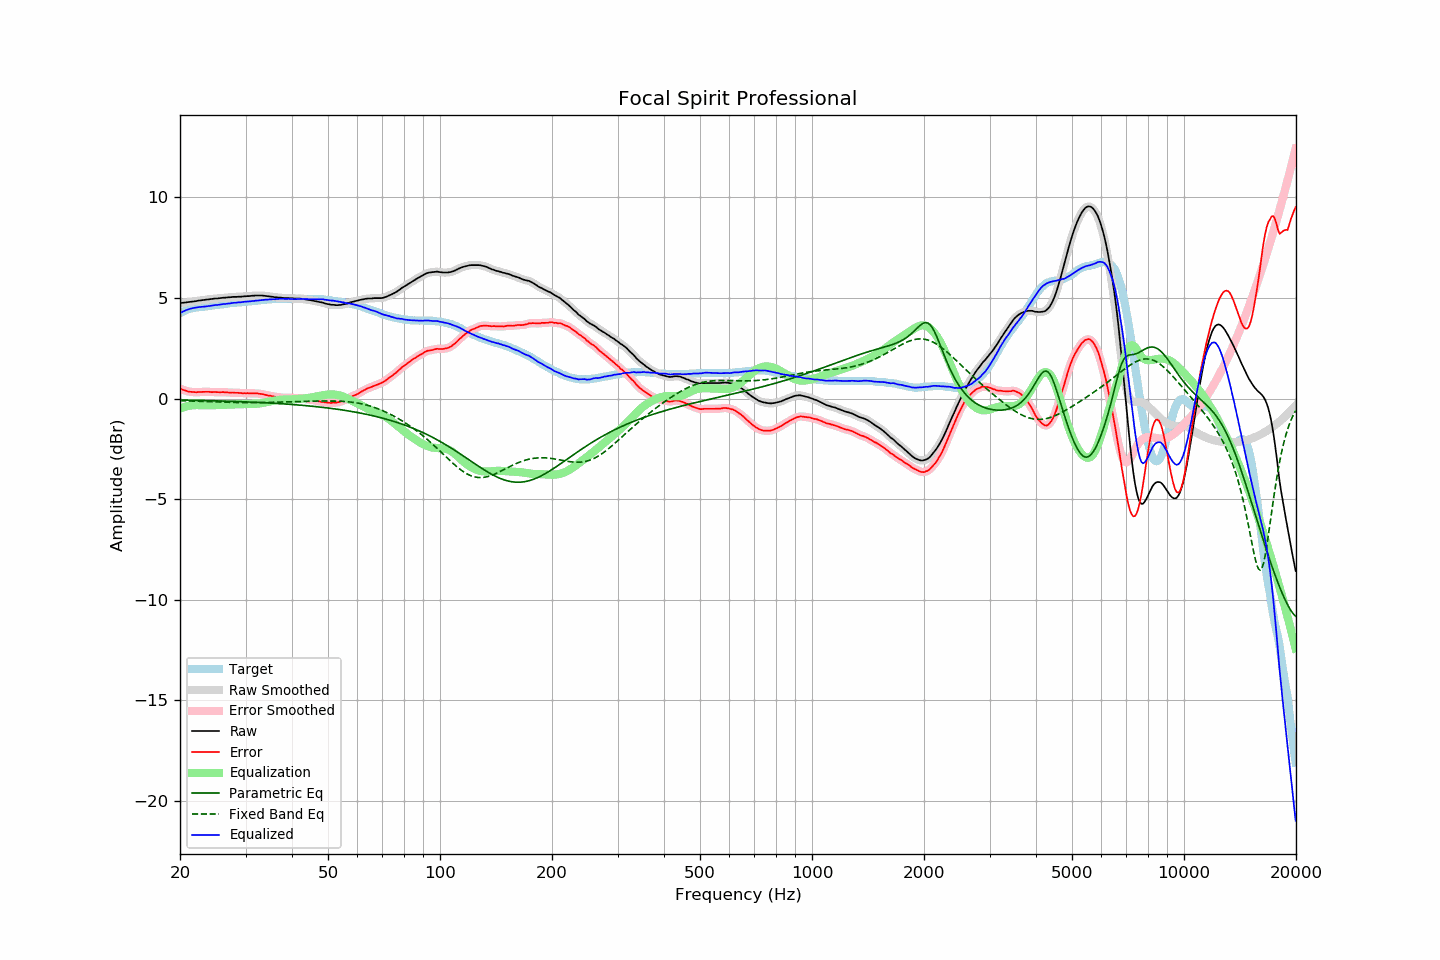

Values plotted in this chart, from the file beside it:
frequency, raw, error, smoothed, error_smoothed, equalization, parametric_eq, fixed_band_eq, equalized_raw, equalized_smoothed, target
20.00, 4.74, 0.49, 4.74, 0.49, -0.49, -0.07, -0.10, 4.25, 4.25, 4.25
20.20, 4.75, 0.46, 4.75, 0.46, -0.46, -0.07, -0.11, 4.29, 4.29, 4.29
20.40, 4.76, 0.43, 4.76, 0.43, -0.43, -0.07, -0.11, 4.33, 4.33, 4.33
20.61, 4.77, 0.41, 4.77, 0.41, -0.41, -0.07, -0.11, 4.37, 4.37, 4.36
20.81, 4.78, 0.38, 4.78, 0.38, -0.38, -0.08, -0.11, 4.40, 4.40, 4.40
21.02, 4.79, 0.35, 4.79, 0.36, -0.36, -0.08, -0.11, 4.43, 4.43, 4.44
21.23, 4.80, 0.34, 4.80, 0.34, -0.35, -0.08, -0.12, 4.46, 4.46, 4.46
21.44, 4.81, 0.33, 4.81, 0.33, -0.34, -0.08, -0.12, 4.48, 4.48, 4.48
21.66, 4.82, 0.33, 4.82, 0.33, -0.33, -0.08, -0.12, 4.50, 4.50, 4.50
21.87, 4.83, 0.33, 4.84, 0.32, -0.32, -0.08, -0.12, 4.51, 4.51, 4.51
22.09, 4.84, 0.32, 4.85, 0.32, -0.32, -0.09, -0.13, 4.52, 4.53, 4.53
22.31, 4.86, 0.33, 4.86, 0.32, -0.32, -0.09, -0.13, 4.54, 4.54, 4.54
22.54, 4.87, 0.33, 4.87, 0.33, -0.33, -0.09, -0.13, 4.55, 4.55, 4.55
22.76, 4.88, 0.33, 4.89, 0.33, -0.33, -0.09, -0.14, 4.56, 4.56, 4.56
22.99, 4.89, 0.34, 4.89, 0.33, -0.33, -0.09, -0.14, 4.56, 4.56, 4.56
23.22, 4.90, 0.34, 4.90, 0.34, -0.33, -0.10, -0.14, 4.57, 4.57, 4.57
23.45, 4.91, 0.34, 4.91, 0.34, -0.33, -0.10, -0.14, 4.58, 4.58, 4.58
23.69, 4.92, 0.34, 4.92, 0.34, -0.33, -0.10, -0.15, 4.59, 4.59, 4.59
23.92, 4.93, 0.34, 4.93, 0.33, -0.33, -0.10, -0.15, 4.60, 4.60, 4.60
24.16, 4.94, 0.33, 4.94, 0.33, -0.33, -0.10, -0.15, 4.61, 4.61, 4.62
24.40, 4.95, 0.32, 4.96, 0.33, -0.33, -0.11, -0.16, 4.63, 4.63, 4.64
24.65, 4.96, 0.33, 4.96, 0.33, -0.33, -0.11, -0.16, 4.64, 4.64, 4.64
24.89, 4.97, 0.33, 4.97, 0.33, -0.32, -0.11, -0.16, 4.65, 4.65, 4.64
25.14, 4.97, 0.32, 4.98, 0.32, -0.32, -0.11, -0.16, 4.65, 4.65, 4.65
25.39, 4.98, 0.32, 4.99, 0.32, -0.32, -0.11, -0.17, 4.66, 4.66, 4.66
25.65, 4.99, 0.31, 4.99, 0.32, -0.32, -0.12, -0.17, 4.67, 4.67, 4.68
25.91, 5.00, 0.32, 5.00, 0.32, -0.32, -0.12, -0.17, 4.69, 4.69, 4.68
26.16, 5.01, 0.32, 5.01, 0.32, -0.32, -0.12, -0.18, 4.70, 4.70, 4.69
26.43, 5.01, 0.31, 5.02, 0.32, -0.31, -0.12, -0.18, 4.70, 4.71, 4.70
26.69, 5.02, 0.31, 5.02, 0.31, -0.31, -0.13, -0.18, 4.71, 4.71, 4.71
26.96, 5.03, 0.30, 5.03, 0.30, -0.31, -0.13, -0.18, 4.73, 4.72, 4.73
27.23, 5.03, 0.30, 5.04, 0.30, -0.30, -0.13, -0.19, 4.73, 4.74, 4.74
27.50, 5.04, 0.30, 5.05, 0.30, -0.30, -0.13, -0.19, 4.74, 4.75, 4.75
27.77, 5.05, 0.31, 5.05, 0.30, -0.30, -0.14, -0.19, 4.76, 4.75, 4.75
28.05, 5.05, 0.29, 5.06, 0.29, -0.29, -0.14, -0.19, 4.76, 4.76, 4.77
28.33, 5.05, 0.29, 5.06, 0.29, -0.29, -0.14, -0.19, 4.77, 4.77, 4.77
28.62, 5.06, 0.29, 5.06, 0.29, -0.28, -0.15, -0.20, 4.78, 4.78, 4.78
28.90, 5.06, 0.28, 5.06, 0.28, -0.28, -0.15, -0.20, 4.78, 4.78, 4.78
29.19, 5.06, 0.28, 5.07, 0.28, -0.28, -0.15, -0.20, 4.79, 4.79, 4.78
29.48, 5.07, 0.26, 5.07, 0.27, -0.27, -0.16, -0.20, 4.80, 4.80, 4.81
29.78, 5.08, 0.27, 5.08, 0.27, -0.27, -0.16, -0.20, 4.81, 4.81, 4.81
30.08, 5.08, 0.26, 5.09, 0.27, -0.27, -0.16, -0.20, 4.82, 4.82, 4.82
30.38, 5.09, 0.27, 5.09, 0.27, -0.27, -0.16, -0.20, 4.83, 4.82, 4.82
30.68, 5.09, 0.26, 5.10, 0.27, -0.27, -0.17, -0.20, 4.83, 4.83, 4.84
30.99, 5.10, 0.27, 5.10, 0.27, -0.27, -0.17, -0.20, 4.84, 4.84, 4.84
31.30, 5.11, 0.27, 5.11, 0.26, -0.27, -0.18, -0.20, 4.85, 4.85, 4.85
31.61, 5.11, 0.26, 5.12, 0.27, -0.26, -0.18, -0.20, 4.85, 4.86, 4.85
31.93, 5.12, 0.26, 5.12, 0.26, -0.26, -0.18, -0.20, 4.87, 4.86, 4.86
32.24, 5.12, 0.26, 5.12, 0.26, -0.25, -0.19, -0.20, 4.87, 4.87, 4.86
32.57, 5.12, 0.24, 5.13, 0.25, -0.24, -0.19, -0.20, 4.88, 4.88, 4.88
32.89, 5.12, 0.24, 5.13, 0.24, -0.23, -0.19, -0.20, 4.89, 4.89, 4.89
33.22, 5.12, 0.23, 5.12, 0.22, -0.22, -0.20, -0.20, 4.90, 4.90, 4.90
33.55, 5.11, 0.21, 5.12, 0.21, -0.21, -0.20, -0.19, 4.91, 4.91, 4.91
33.89, 5.10, 0.19, 5.11, 0.19, -0.19, -0.21, -0.19, 4.91, 4.91, 4.91
34.23, 5.09, 0.17, 5.09, 0.17, -0.17, -0.21, -0.19, 4.92, 4.92, 4.92
34.57, 5.08, 0.15, 5.08, 0.16, -0.16, -0.22, -0.19, 4.93, 4.93, 4.93
34.92, 5.07, 0.15, 5.08, 0.14, -0.14, -0.22, -0.19, 4.93, 4.93, 4.93
35.27, 5.06, 0.13, 5.06, 0.13, -0.13, -0.22, -0.18, 4.94, 4.94, 4.94
35.62, 5.05, 0.11, 5.05, 0.11, -0.11, -0.23, -0.18, 4.94, 4.94, 4.95
35.97, 5.03, 0.09, 5.04, 0.09, -0.10, -0.23, -0.18, 4.94, 4.94, 4.94
... 635 more rows
